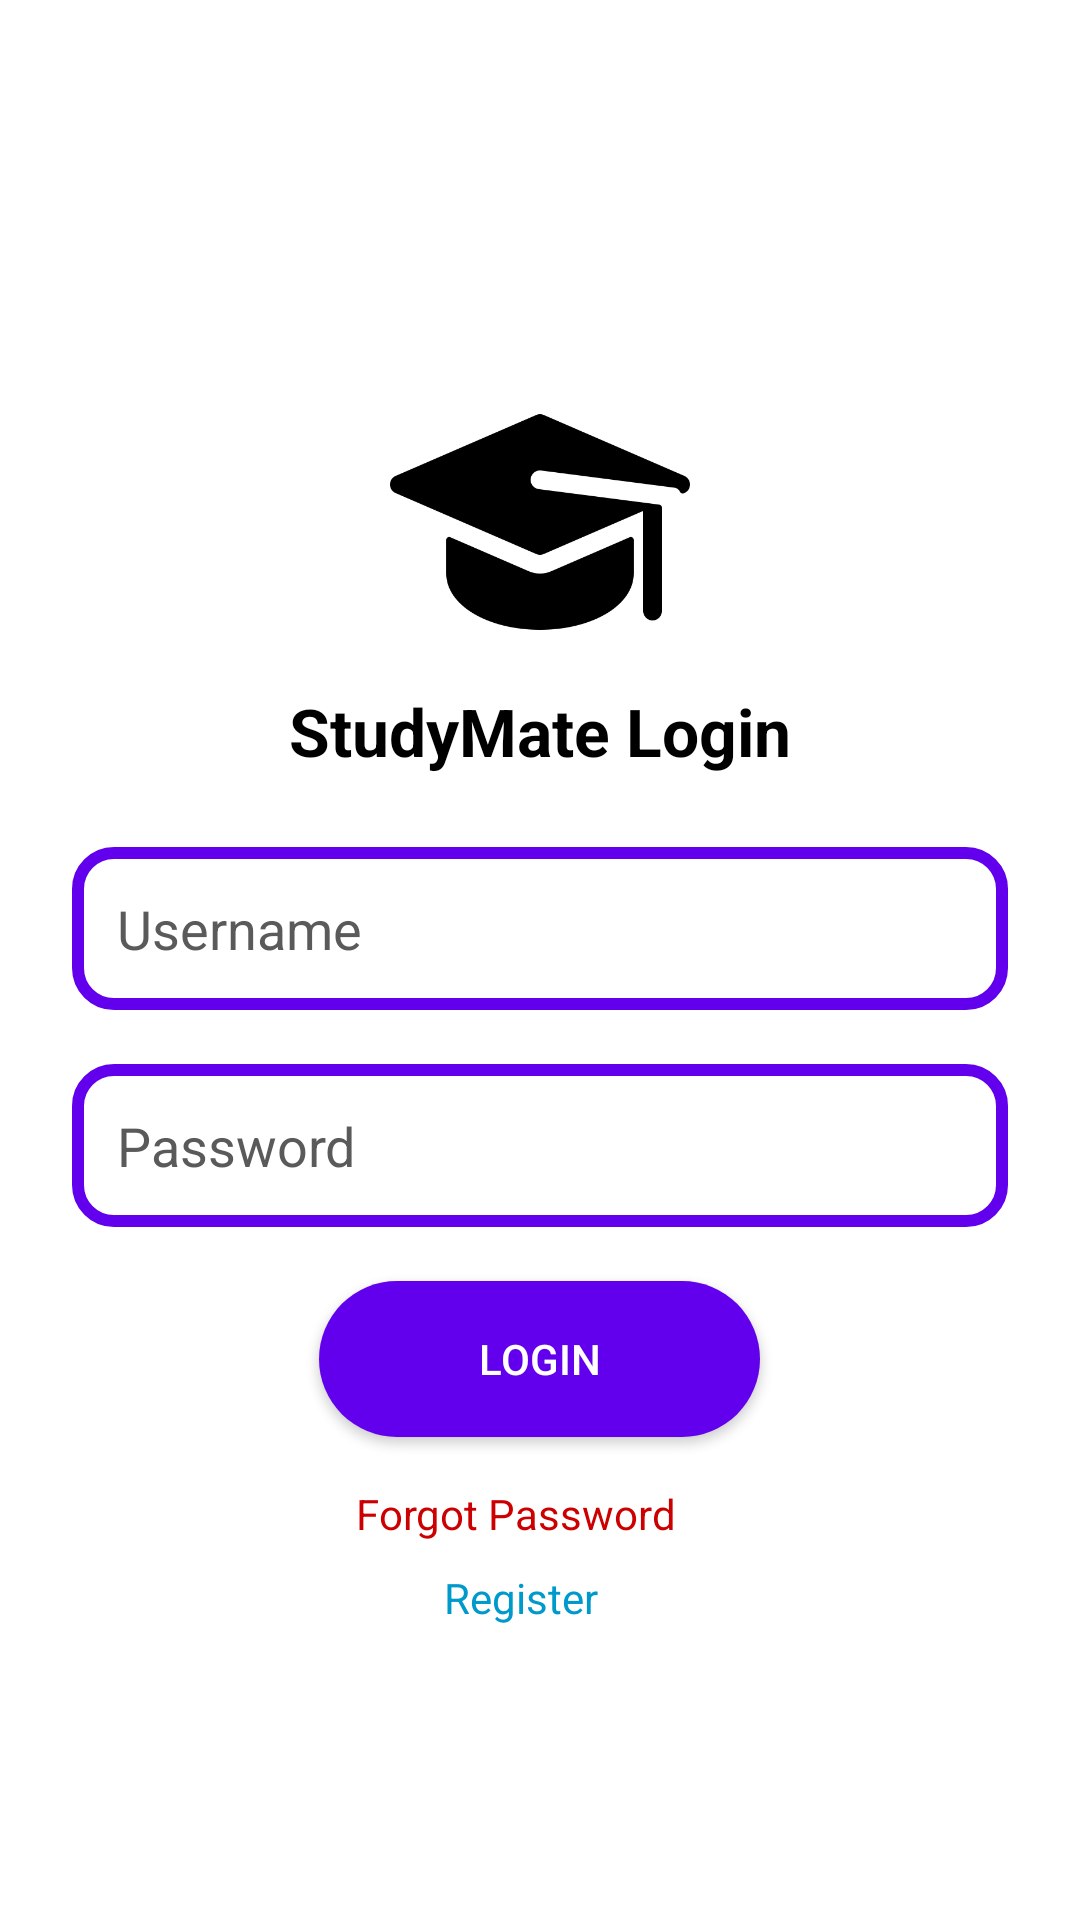

Write the Android layout XML for this screen, with the resource values it uses.
<!-- AndroidManifest.xml: application theme Theme.StudyMate.Light -->
<!-- res/layout/activity_login.xml -->
<?xml version="1.0" encoding="utf-8"?>
<ScrollView xmlns:android="http://schemas.android.com/apk/res/android"
    android:layout_width="match_parent"
    android:layout_height="match_parent"
    android:background="@color/white"
    android:padding="24dp">

    <LinearLayout
        android:layout_width="match_parent"
        android:layout_height="wrap_content"
        android:orientation="vertical"
        android:gravity="center_horizontal">

        

        

        

        <ImageView
            android:id="@+id/imgLogo"
            android:layout_width="120dp"
            android:layout_height="100dp"
            android:layout_marginTop="100dp"
            android:layout_marginBottom="5dp"
            android:contentDescription="@string/app_name"
            android:src="@drawable/ic_login" />

        <TextView
            android:id="@+id/tvLoginTitle"
            android:layout_width="wrap_content"
            android:layout_height="wrap_content"
            android:layout_marginBottom="24dp"
            android:text="@string/login_title"
            android:textColor="@color/black"
            android:textSize="22sp"
            android:textStyle="bold" />

        <EditText
            android:id="@+id/etUsername"
            android:layout_width="match_parent"
            android:layout_height="wrap_content"
            android:layout_marginBottom="18dp"
            android:autofillHints="username"
            android:background="@drawable/edittext_background"
            android:hint="@string/hint_username"
            android:textColor="@color/black"
            android:textColorHint="@color/gray_200"
            android:inputType="textEmailAddress"
            android:padding="15dp" />

        
        <EditText
            android:id="@+id/etPassword"
           android:layout_width="match_parent"
            android:layout_height="wrap_content"
            android:layout_marginBottom="18dp"
            android:autofillHints="password"
            android:background="@drawable/edittext_background"
            android:hint="@string/hint_password"
            android:textColor="@color/black"
            android:textColorHint="@color/gray_200"
            android:inputType="textPassword"
            android:padding="15dp" />

        
        <Button
            android:id="@+id/btnLogin"
            android:layout_width="147dp"
            android:layout_height="52dp"
            android:layout_marginBottom="16dp"
            android:background="@drawable/button_round_shape"
            android:backgroundTint="@color/purple_500"
            android:text="@string/btn_login"
            android:textAllCaps="true"
            android:textColor="@android:color/white" />

        

        <TextView
            android:id="@+id/tvForgot"
            android:layout_width="wrap_content"
            android:layout_height="20dp"
            android:paddingEnd="16dp"
            android:text="@string/link_forgot"
            android:textColor="@android:color/holo_red_dark" />

        <LinearLayout
            android:layout_width="match_parent"
            android:layout_height="wrap_content"
            android:layout_marginTop="8dp"
            android:gravity="center"
            android:orientation="horizontal">

            <TextView
                android:id="@+id/tvRegister"
                android:layout_width="96dp"
                android:layout_height="match_parent"
                android:paddingStart="16dp"
                android:text="@string/link_register"
                android:textColor="@android:color/holo_blue_dark" />
        </LinearLayout>

    </LinearLayout>
</ScrollView>
<!-- resources referenced by this layout -->
<resources>
  <color name="black">#FF000000</color>
  <color name="gray_200">#5B5A5A</color>
  <color name="purple_500">#6200EE</color>
  <color name="white">#FFFFFFFF</color>
  <!-- drawable button_round_shape (drawable) -->
  <?xml version="1.0" encoding="utf-8"?>
  <shape xmlns:android="http://schemas.android.com/apk/res/android"
      android:shape="rectangle">
      <solid android:color="#FF4081"/> 
      <size
          android:width="60dp"
          android:height="55dp"/> 
      <corners android:radius="35dp" />
  </shape>
  <!-- drawable edittext_background (drawable) -->
  <?xml version="1.0" encoding="utf-8"?>
  <shape xmlns:android="http://schemas.android.com/apk/res/android"
      android:shape="rectangle">
  
      <solid android:color="@android:color/white" />
      <stroke android:width="4dp" android:color="@color/purple_500" />
      <corners android:radius="12dp" />
  </shape>
  <!-- drawable ic_login: png bitmap (drawable, 7988 bytes) -->
  <string name="app_name">StudyMate</string>
  <string name="btn_login">Login</string>
  <string name="hint_password">Password</string>
  <string name="hint_username">Username</string>
  <string name="link_forgot">Forgot Password</string>
  <string name="link_register">Register</string>
  <string name="login_title">StudyMate Login</string>
  <style name="Theme.StudyMate.Light" parent="Theme.MaterialComponents.DayNight.DarkActionBar">
      <item name="colorPrimary">@color/purple_500</item>
      <item name="colorPrimaryVariant">@color/purple_700</item>
      <item name="colorOnPrimary">@color/white</item>
      <item name="colorSecondary">@color/teal_200</item>
      <item name="colorSecondaryVariant">@color/teal_700</item>
      <item name="colorOnSecondary">@color/black</item>
      <item name="android:windowBackground">@color/white</item>
  </style>
  <color name="purple_700">#3700B3</color>
  <color name="teal_200">#2AD1C4</color>
  <color name="teal_700">#018786</color>
</resources>
